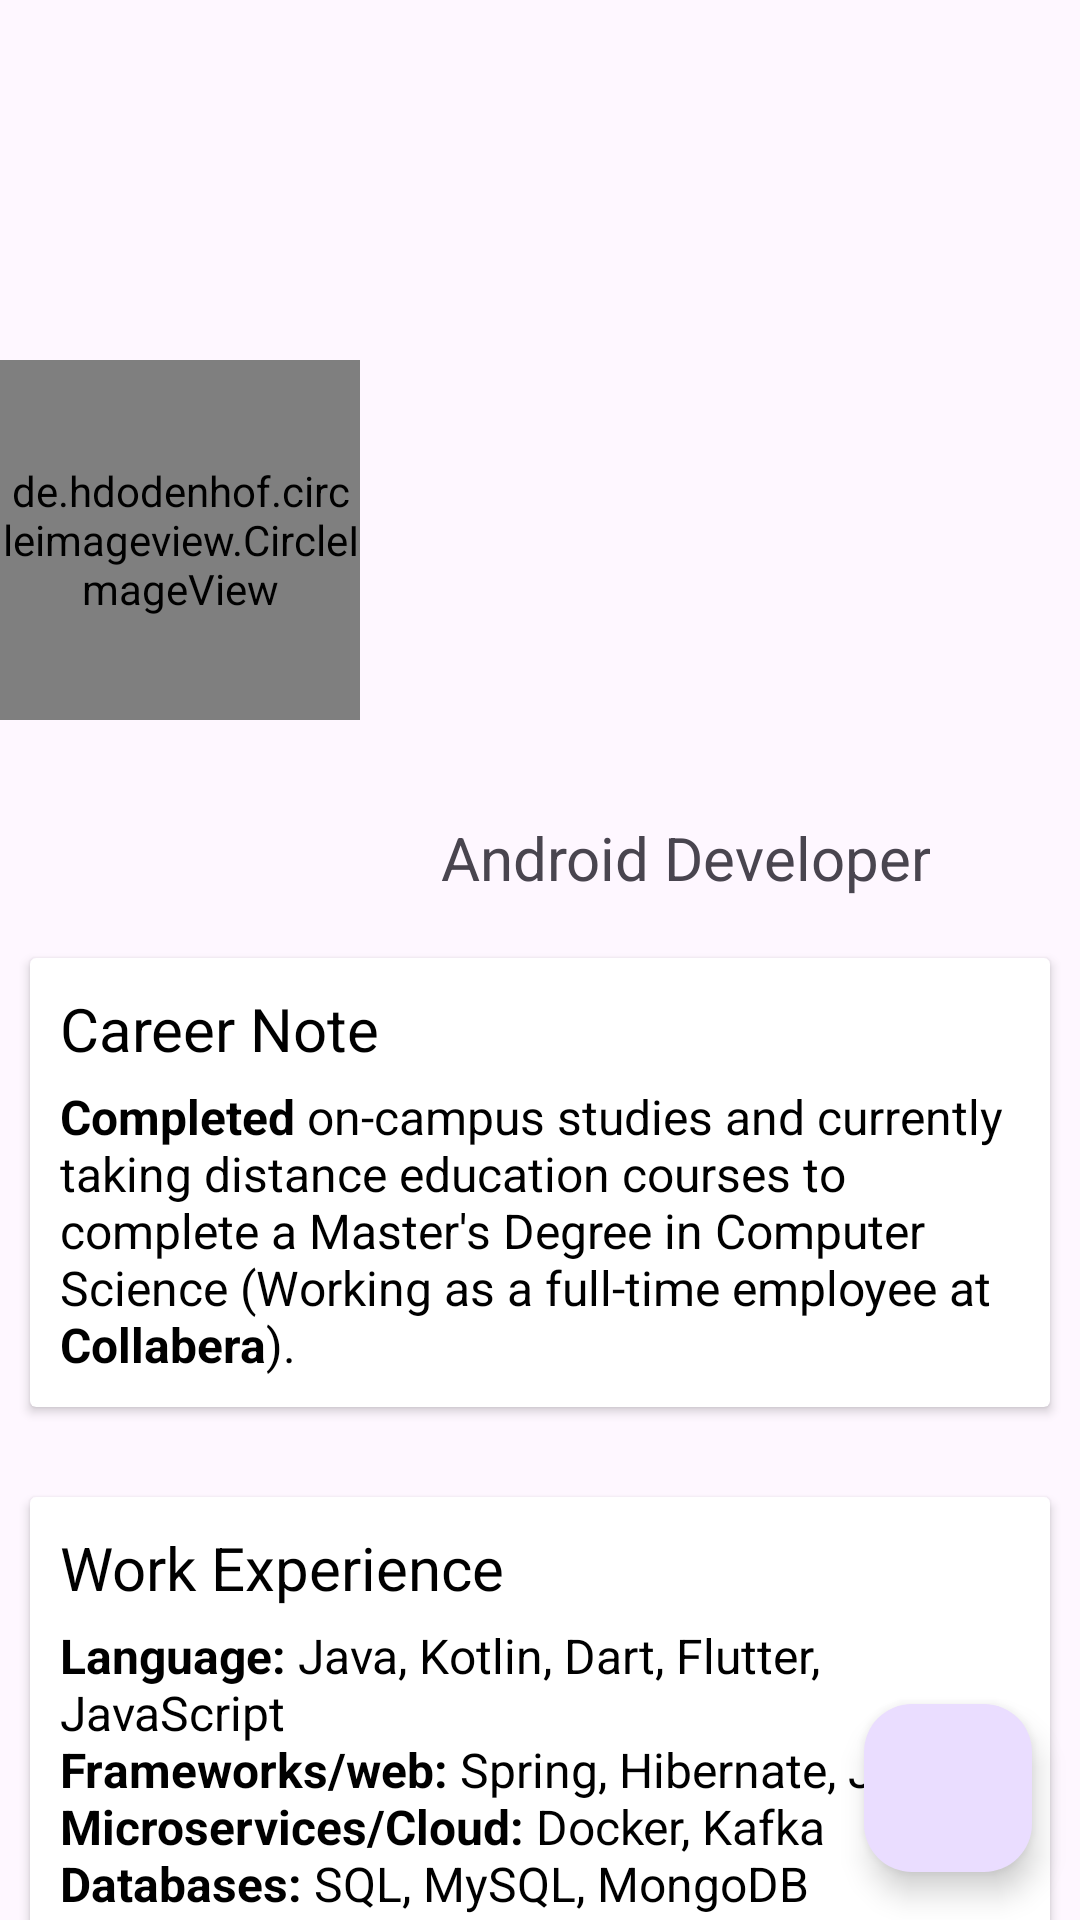

This screen was rendered from an Android layout file. Write that file and the resources it references.
<!-- AndroidManifest.xml: application theme Theme.CVBuilderApplication -->
<!-- res/layout/fragment_home.xml -->
<?xml version="1.0" encoding="utf-8"?>
<RelativeLayout xmlns:android="http://schemas.android.com/apk/res/android"
    xmlns:app="http://schemas.android.com/apk/res-auto"
    xmlns:tools="http://schemas.android.com/tools"
    android:layout_width="match_parent"
    android:layout_height="match_parent"
    tools:context=".fragment.HomeFragment">

    <RelativeLayout
        android:id="@+id/photo_section"
        android:layout_width="match_parent"
        android:layout_height="wrap_content">

        <ImageView
            android:layout_width="match_parent"
            android:layout_height="180dp"
            android:contentDescription="@string/cover_photo"
            android:scaleType="fitXY"
            android:src="@drawable/cover_photo" />

        <de.hdodenhof.circleimageview.CircleImageView
            android:id="@+id/profile_image"
            android:layout_width="120dp"
            android:layout_height="120dp"
            android:layout_marginTop="120dp"
            android:src="@drawable/profile_picture"
            app:civ_border_color="@color/white"
            app:civ_border_width="6dp" />


    </RelativeLayout>

    <androidx.core.widget.NestedScrollView
        android:layout_width="match_parent"
        android:layout_below="@+id/photo_section"
        android:layout_height="match_parent">

        <LinearLayout
            android:layout_width="match_parent"
            android:layout_height="match_parent"
            android:orientation="vertical">

            <LinearLayout
                android:id="@+id/name_position"
                android:layout_width="match_parent"
                android:layout_height="wrap_content"
                android:layout_marginHorizontal="50dp"
                android:orientation="vertical">

                <TextView
                    android:id="@+id/user_name_text_view"
                    android:layout_width="match_parent"
                    android:layout_height="wrap_content"
                    android:gravity="end"
                    tools:text="@string/name"
                    android:textColor="@color/black"
                    android:textSize="24sp" />

                <TextView
                    android:layout_width="match_parent"
                    android:layout_height="wrap_content"
                    android:gravity="end"
                    android:text="@string/position"
                    android:textSize="20sp" />

            </LinearLayout>

            <androidx.cardview.widget.CardView
                android:id="@+id/career_note"
                android:layout_width="match_parent"
                android:layout_height="wrap_content"
                android:layout_marginHorizontal="10dp"
                android:layout_marginTop="20dp"
                android:layout_marginBottom="10dp">

                <LinearLayout
                    android:layout_width="match_parent"
                    android:layout_height="match_parent"
                    android:orientation="vertical"
                    android:padding="10dp">

                    <TextView
                        android:layout_width="match_parent"
                        android:layout_height="wrap_content"
                        android:paddingBottom="5dp"
                        android:text="@string/career_note"
                        android:textColor="@color/black"
                        android:textSize="20sp" />

                    <TextView
                        android:layout_width="match_parent"
                        android:layout_height="wrap_content"
                        android:text="@string/career_note_desc"
                        android:textColor="@color/black"
                        android:textSize="16sp" />

                </LinearLayout>

            </androidx.cardview.widget.CardView>

            <androidx.cardview.widget.CardView
                android:id="@+id/work_experience"
                android:layout_width="match_parent"
                android:layout_height="wrap_content"
                android:layout_marginHorizontal="10dp"
                android:layout_marginTop="20dp"
                android:layout_marginBottom="10dp">

                <LinearLayout
                    android:layout_width="match_parent"
                    android:layout_height="match_parent"
                    android:orientation="vertical"
                    android:padding="10dp">

                    <TextView
                        android:layout_width="match_parent"
                        android:layout_height="wrap_content"
                        android:paddingBottom="5dp"
                        android:text="@string/work_experience"
                        android:textColor="@color/black"
                        android:textSize="20sp" />

                    <TextView
                        android:layout_width="match_parent"
                        android:layout_height="wrap_content"
                        android:text="@string/work_experience_desc"
                        android:textColor="@color/black"
                        android:textSize="16sp" />

                </LinearLayout>

            </androidx.cardview.widget.CardView>

        </LinearLayout>

    </androidx.core.widget.NestedScrollView>

    <com.google.android.material.floatingactionbutton.FloatingActionButton
        android:id="@+id/floating_add_button"
        android:layout_width="wrap_content"
        android:layout_height="wrap_content"
        android:layout_alignParentEnd="true"
        android:layout_alignParentBottom="true"
        android:layout_gravity="end|bottom"
        android:layout_margin="16dp"
        android:contentDescription="@string/add"
        android:src="@drawable/ic_add" />

</RelativeLayout>
<!-- resources referenced by this layout -->
<resources>
  <!-- drawable profile_picture: jpg bitmap (drawable, 183266 bytes) -->
  <string name="add">Add</string>
  <string name="career_note">Career Note</string>
  <string name="career_note_desc"><b>Completed</b> on-campus studies and currently taking distance education courses to complete a Master\'s Degree in Computer Science (Working as a full-time employee at <b>Collabera</b>).</string>
  <string name="cover_photo">Cover Photo</string>
  <string name="name">Saugat Pageni</string>
  <string name="position">Android Developer</string>
  <string name="work_experience">Work Experience</string>
  <string name="work_experience_desc"><b>Language: </b>Java, Kotlin, Dart, Flutter, JavaScript\n<b>Frameworks/web: </b>Spring, Hibernate, JDBC \n<b>Microservices/Cloud: </b>Docker, Kafka \n<b>Databases: </b>SQL, MySQL, MongoDB \n<b>Tools: </b>Android Studio, Eclipse, Maven, GitHub, GitLab, StarUML \n</string>
  <style name="Theme.CVBuilderApplication" parent="Base.Theme.CVBuilderApplication" />
  <style name="Base.Theme.CVBuilderApplication" parent="Theme.Material3.DayNight.NoActionBar">
          
          
      </style>
  <!-- not gathered from this repository: default colours our renderer supplied (Android Studio template values) -->
  <color name="black">#FF000000</color>
  <color name="white">#FFFFFFFF</color>
</resources>
